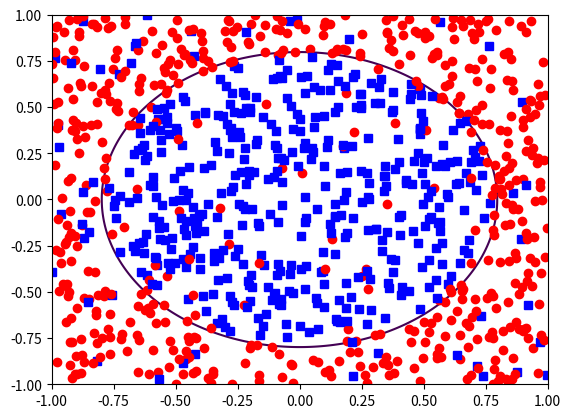

This figure's Python source:
import random
import matplotlib.pyplot as plt
import numpy as np

runs = 1000
N = 1000

def f(x1, x2):
	return sign(x1**2 + x2**2 - 0.6)

def h(w, x1, x2):
	return sign(np.dot(w, np.array([1, x1, x2, x1*x2, x1**2, x2**2])))

def sign(n):
	if n > 0:
		return 1
	elif n < 0:
		return -1
	else:
		return 0

def generate_data(N):
	"""generate data based on target function"""
	data = []
	y = []
	for i in range(N):
		x1 = random.uniform(-1, 1)
		x2 = random.uniform(-1, 1)
		y_val = f(x1, x2)

		### add noise
		if random.randint(1, 10) == 1:
			y_val = -y_val

		y.append(y_val)
		data.append((x1, x2, y_val))
	return data, y

def transform_data(data):
	"""circular transformation"""
	X = np.array([])
	for x1, x2, _y in data:
		try:
			X = np.vstack((X, np.array([1, x1, x2, x1*x2, x1**2, x2**2])))
		except ValueError:
			X = np.array([1, x1, x2, x1*x2, x1**2, x2**2])
	return X

x = np.linspace(-1, 1, 1000)
y = np.linspace(-1, 1, 1000)
xx, yy = np.meshgrid(x, y)

w_average = np.array([0, 0, 0, 0, 0, 0])

total_incorrect_out = 0
for i in range(runs):
	data, y = generate_data(N)
	X = transform_data(data)
	X_dagger = np.linalg.pinv(X)
	w = np.matmul(X_dagger, y)

	w_average = np.add(w_average, w)

	data_out, _y = generate_data(1000)
	for x1, x2, _yy in data_out:
		if h(w, x1, x2) != _yy:
			total_incorrect_out += 1

E_out = total_incorrect_out / (runs*1000)
print(E_out)

w_average = np.divide(w_average, runs)
print(w)

def plot_points(points):
	"""
	Parameters:
		points - a list of (x, y, sign) tuples

	Plots (x, y) values, with a point being a red circle if 
	the sign is positive, and a blue square if negative.
	"""
	for p in points:
		if p[2] == 1:
			plt.plot(p[0], p[1], 'ro')
		else:
			plt.plot(p[0], p[1], 'bs')

F = w_average[4]*(xx**2) + w_average[5]*(yy**2) + w_average[3]*xx*yy \
 + w_average[2]*yy + w_average[1]*xx + w_average[0]

plt.contour(xx, yy, F, [0])
#plt.axes(xlim=(-1, 1), ylim=(-1, 1))
plot_points(data)
plt.show()